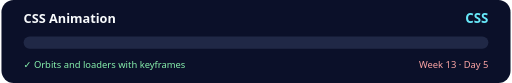
t = 0.00 s
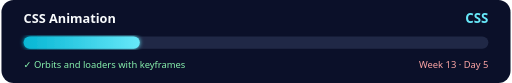
t = 0.35 s
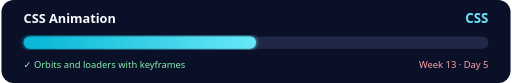
t = 0.70 s
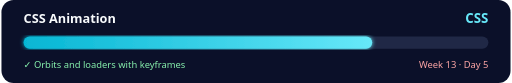
t = 1.05 s
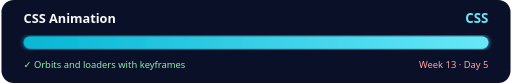
t = 1.40 s

The animated SVG that drew these frames (rendered in a browser with its animation timeline set to each time). Animation: 1 SMIL element (animate=1); one cycle of 1.40 s.

<svg xmlns="http://www.w3.org/2000/svg" width="920" height="150" viewBox="0 0 920 150" role="img" aria-label="CSS Animation: Orbits and loaders with keyframes">
<defs><linearGradient id="p"><stop stop-color="#06b6d4"/><stop offset="1" stop-color="#67e8f9"/></linearGradient><filter id="glow"><feGaussianBlur stdDeviation="4" result="b"/><feMerge><feMergeNode in="b"/><feMergeNode in="SourceGraphic"/></feMerge></filter></defs><rect width="920" height="150" rx="22" fill="#0b1029"/><text x="40" y="42" fill="#f8fafc" font-family="Segoe UI,Arial" font-size="23" font-weight="700">CSS Animation</text><text x="880" y="42" text-anchor="end" fill="#67e8f9" font-family="Segoe UI,Arial" font-size="24" font-weight="800">CSS</text><rect x="40" y="66" width="840" height="22" rx="11" fill="#202846"/><rect x="40" y="66" width="0" height="22" rx="11" fill="url(#p)" filter="url(#glow)"><animate attributeName="width" from="0" to="840" dur="1.4s" fill="freeze"/></rect><text x="40" y="122" fill="#86efac" font-family="Segoe UI,Arial" font-size="17">✓ Orbits and loaders with keyframes</text><text x="880" y="122" text-anchor="end" fill="#fca5a5" font-family="Segoe UI,Arial" font-size="17">Week 13 · Day 5</text></svg>
